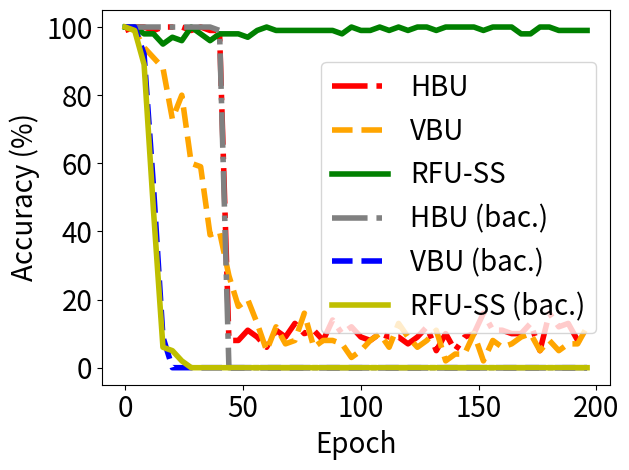

The matplotlib source for this figure:


import numpy as np
import matplotlib.pyplot as plt

epsilon = 3
beta = 1 / epsilon


y_bfu_back_acc = [1.0, 1.0, 0.9899999499320984, 1.0, 1.0, 0.9699999690055847, 0.9699999690055847, 0.949999988079071, 0.9199999570846558, 0.8100000023841858, 0.6299999952316284, 0.6200000047683716, 0.5299999713897705, 0.3199999928474426, 0.32999998331069946, 0.1599999964237213, 0.08999999612569809, 0.03999999910593033, 0.0, 0.03999999910593033, 0.0, 0.009999999776482582, 0.0, 0.009999999776482582, 0.0, 0.0, 0.0, 0.0, 0.0, 0.0, 0.0, 0.0, 0.0, 0.0, 0.0, 0.0, 0.0, 0.0, 0.0, 0.0, 0.0, 0.0, 0.0, 0.0, 0.0, 0.0, 0.0, 0.0, 0.0, 0.0, 0.0, 0.0, 0.0, 0.0, 0.0, 0.0, 0.0, 0.0, 0.0, 0.0, 0.0, 0.0, 0.0, 0.0, 0.0, 0.0, 0.0, 0.0, 0.0, 0.0, 0.0, 0.0, 0.0, 0.0, 0.0, 0.0, 0.0, 0.0, 0.0, 0.0, 0.0, 0.0, 0.0, 0.0, 0.0, 0.0, 0.0, 0.0, 0.0, 0.0, 0.0, 0.0, 0.0, 0.0, 0.0, 0.0, 0.0, 0.0, 0.0, 0.0, 0.0, 0.0, 0.0, 0.0, 0.0, 0.0, 0.0, 0.0, 0.0, 0.0, 0.0, 0.0, 0.0, 0.0, 0.0, 0.0, 0.0, 0.0, 0.0, 0.0, 0.0, 0.0, 0.0, 0.0, 0.0, 0.0, 0.0, 0.0, 0.0, 0.0, 0.0, 0.0, 0.0, 0.0, 0.0, 0.0, 0.0, 0.0, 0.0, 0.0, 0.0, 0.0, 0.0, 0.0, 0.0, 0.0, 0.0, 0.0, 0.0, 0.0, 0.0, 0.0, 0.0, 0.0, 0.0, 0.0, 0.0, 0.0, 0.0, 0.0, 0.0, 0.0, 0.0, 0.0, 0.0, 0.0, 0.0, 0.0, 0.0, 0.0, 0.0, 0.0, 0.0, 0.0, 0.0, 0.0, 0.0, 0.0, 0.0, 0.0, 0.0, 0.0, 0.0, 0.0, 0.0, 0.0, 0.0, 0.0, 0.0, 0.0, 0.0, 0.0, 0.0, 0.0, 0.0, 0.0, 0.0, 0.0, 0.0, 0.0, 0.0, 0.0, 0.0, 0.0, 0.0, 0.0, 0.0, 0.0, 0.0, 0.0, 0.0, 0.0, 0.0, 0.0, 0.0, 0.0, 0.0, 0.0, 0.0, 0.0, 0.0, 0.0, 0.0, 0.0, 0.0, 0.0, 0.0, 0.0, 0.0, 0.0, 0.0, 0.0, 0.0, 0.0, 0.0, 0.0, 0.0, 0.0, 0.0, 0.0]


y_bfu_acc      = [1.0, 0.9899999499320984, 1.0, 1.0, 0.9899999499320984, 0.9899999499320984, 0.9899999499320984, 0.9799999594688416, 0.9399999976158142, 0.9300000071525574, 0.949999988079071, 0.9399999976158142, 0.9099999666213989, 0.8999999761581421, 0.9300000071525574, 0.8700000047683716, 0.8799999952316284, 0.8499999642372131, 0.8700000047683716, 0.8499999642372131, 0.7299999594688416, 0.7999999523162842, 0.7299999594688416, 0.7899999618530273, 0.7999999523162842, 0.75, 0.6800000071525574, 0.699999988079071, 0.5999999642372131, 0.5899999737739563, 0.5600000023841858, 0.5899999737739563, 0.5899999737739563, 0.6399999856948853, 0.44999998807907104, 0.4599999785423279, 0.38999998569488525, 0.4099999964237213, 0.5099999904632568, 0.2800000011920929, 0.3999999761581421, 0.3400000035762787, 0.3100000023841858, 0.2800000011920929, 0.26999998092651367, 0.23999999463558197, 0.25999999046325684, 0.14999999105930328, 0.17999999225139618, 0.2199999988079071, 0.17999999225139618, 0.17999999225139618, 0.19999998807907104, 0.14999999105930328, 0.12999999523162842, 0.07999999821186066, 0.12999999523162842, 0.05999999865889549, 0.14000000059604645, 0.22999998927116394, 0.04999999701976776, 0.07000000029802322, 0.04999999701976776, 0.09999999403953552, 0.11999999731779099, 0.07999999821186066, 0.09999999403953552, 0.08999999612569809, 0.07000000029802322, 0.07999999821186066, 0.05999999865889549, 0.14000000059604645, 0.07999999821186066, 0.07999999821186066, 0.07999999821186066, 0.07999999821186066, 0.1599999964237213, 0.14000000059604645, 0.07999999821186066, 0.08999999612569809, 0.05999999865889549, 0.10999999940395355, 0.07999999821186066, 0.08999999612569809, 0.07999999821186066, 0.10999999940395355, 0.08999999612569809, 0.1599999964237213, 0.07999999821186066, 0.05999999865889549, 0.04999999701976776, 0.14999999105930328, 0.07000000029802322, 0.10999999940395355, 0.08999999612569809, 0.08999999612569809, 0.029999999329447746, 0.07999999821186066, 0.07000000029802322, 0.17000000178813934, 0.04999999701976776, 0.17000000178813934, 0.07999999821186066, 0.03999999910593033, 0.07999999821186066, 0.07000000029802322, 0.10999999940395355, 0.10999999940395355, 0.09999999403953552, 0.07000000029802322, 0.05999999865889549, 0.08999999612569809, 0.05999999865889549, 0.03999999910593033, 0.07000000029802322, 0.10999999940395355, 0.12999999523162842, 0.08999999612569809, 0.08999999612569809, 0.09999999403953552, 0.08999999612569809, 0.12999999523162842, 0.08999999612569809, 0.05999999865889549, 0.05999999865889549, 0.05999999865889549, 0.08999999612569809, 0.08999999612569809, 0.07999999821186066, 0.09999999403953552, 0.09999999403953552, 0.10999999940395355, 0.10999999940395355, 0.14000000059604645, 0.10999999940395355, 0.029999999329447746, 0.019999999552965164, 0.05999999865889549, 0.05999999865889549, 0.03999999910593033, 0.03999999910593033, 0.08999999612569809, 0.07999999821186066, 0.07999999821186066, 0.03999999910593033, 0.14000000059604645, 0.07999999821186066, 0.07999999821186066, 0.09999999403953552, 0.09999999403953552, 0.07999999821186066, 0.10999999940395355, 0.019999999552965164, 0.08999999612569809, 0.1599999964237213, 0.03999999910593033, 0.07999999821186066, 0.09999999403953552, 0.08999999612569809, 0.07999999821186066, 0.05999999865889549, 0.04999999701976776, 0.07000000029802322, 0.1599999964237213, 0.07000000029802322, 0.12999999523162842, 0.05999999865889549, 0.08999999612569809, 0.08999999612569809, 0.07999999821186066, 0.09999999403953552, 0.09999999403953552, 0.09999999403953552, 0.11999999731779099, 0.08999999612569809, 0.11999999731779099, 0.04999999701976776, 0.08999999612569809, 0.04999999701976776, 0.03999999910593033, 0.07999999821186066, 0.07999999821186066, 0.10999999940395355, 0.10999999940395355, 0.04999999701976776, 0.14000000059604645, 0.10999999940395355, 0.10999999940395355, 0.07000000029802322, 0.09999999403953552, 0.07000000029802322, 0.14999999105930328, 0.07000000029802322, 0.07999999821186066, 0.07000000029802322, 0.08999999612569809, 0.11999999731779099, 0.11999999731779099, 0.14000000059604645, 0.07999999821186066, 0.07999999821186066, 0.029999999329447746, 0.07000000029802322, 0.09999999403953552, 0.1599999964237213, 0.04999999701976776, 0.09999999403953552, 0.09999999403953552, 0.12999999523162842, 0.12999999523162842, 0.04999999701976776, 0.11999999731779099, 0.1599999964237213, 0.05999999865889549, 0.12999999523162842, 0.05999999865889549, 0.09999999403953552, 0.07999999821186066, 0.07999999821186066, 0.03999999910593033, 0.08999999612569809, 0.08999999612569809, 0.10999999940395355, 0.03999999910593033, 0.07999999821186066, 0.03999999910593033, 0.14000000059604645, 0.07000000029802322, 0.04999999701976776, 0.08999999612569809, 0.08999999612569809, 0.08999999612569809, 0.07999999821186066, 0.09999999403953552, 0.09999999403953552, 0.09999999403953552, 0.08999999612569809, 0.07999999821186066, 0.09999999403953552, 0.09999999403953552]


y_vibu_back_acc= [1.0   , 1.0   , 1.0   , 1.0   , 1.0   , 0.9899, 0.9699, 0.9499, 0.9099999666213989, 0.8999999761581421, 0.87000000476837, 0.8700, 0.8599, 0.8100000023841858, 0.77999997138977, 0.75              , 0.7599999904632568, 0.699999988079071, 0.709999978542327, 0.5899999737739563, 0.5099999904632568, 0.569999992847442, 0.560000002384185, 0.47999998927116, 0.55000001192092, 0.5399999618530273, 0.5600000023841858, 0.4499999880790714, 0.3899999856948852, 0.3999999761581421, 0.2999999821186065, 0.1700000017881393, 0.2199999988079071, 0.1299999952316284, 0.04999999701976776, 0.04999999701976776]
y_vibu_acc     = [0.9899, 0.9899, 1.0   , 0.9899, 1.0   , 1.0   , 0.9799, 0.9699, 0.9799999594688416, 0.949999988079071 , 0.96999996900558, 0.9699, 0.9799, 0.9599999785423279, 0.98999994993209, 0.9599999785423279, 0.9199999570846558, 0.989999949932098, 0.979999959468841, 0.9799999594688416, 0.9899999499320984, 0.989999949932098, 0.969999969005584, 0.94999998807907, 0.96999996900558, 0.9599999785423279, 0.9599999785423279, 0.9899999499320984, 0.9099999666213989, 0.9399999976158142, 0.9399999976158142, 0.9399999976158142, 0.9300000071525574, 0.9399999976158142, 0.9399999976158142, 0.9399999976158142]
y_ss_back_acc  = [1.0, 1.0, 1.0, 1.0, 0.9899999499320984, 0.9899999499320984, 0.9599999785423279, 0.9599999785423279, 0.8899999856948853, 0.7400000095367432, 0.7400000095367432, 0.6499999761581421, 0.4599999785423279, 0.38999998569488525, 0.3100000023841858, 0.19999998807907104, 0.05999999865889549, 0.11999999731779099, 0.03999999910593033, 0.03999999910593033, 0.04999999701976776, 0.019999999552965164, 0.04999999701976776, 0.0, 0.019999999552965164, 0.019999999552965164, 0.0, 0.0, 0.0, 0.0, 0.0, 0.0, 0.0, 0.0, 0.0, 0.0, 0.0, 0.0, 0.0, 0.0, 0.0, 0.0, 0.0, 0.0, 0.0, 0.0, 0.0, 0.0, 0.0, 0.0, 0.0, 0.0, 0.0, 0.0, 0.0, 0.0, 0.0, 0.0, 0.0, 0.0, 0.0, 0.0, 0.0, 0.0, 0.0, 0.0, 0.0, 0.0, 0.0, 0.0, 0.0, 0.0, 0.0, 0.0, 0.0, 0.0, 0.0, 0.0, 0.0, 0.0, 0.0, 0.0, 0.0, 0.0, 0.0, 0.0, 0.0, 0.0, 0.0, 0.0, 0.0, 0.0, 0.0, 0.0, 0.0, 0.0, 0.0, 0.0, 0.0, 0.0, 0.0, 0.0, 0.0, 0.0, 0.0, 0.0, 0.0, 0.0, 0.0, 0.0, 0.0, 0.0, 0.0, 0.0, 0.0, 0.0, 0.0, 0.0, 0.0, 0.0, 0.0, 0.0, 0.0, 0.0, 0.0, 0.0, 0.0, 0.0, 0.0, 0.0, 0.0, 0.0, 0.0, 0.0, 0.0, 0.0, 0.0, 0.0, 0.0, 0.0, 0.0, 0.0, 0.0, 0.0, 0.0, 0.0, 0.0, 0.0, 0.0, 0.0, 0.0, 0.0, 0.0, 0.0, 0.0, 0.0, 0.0, 0.0, 0.0, 0.0, 0.0, 0.0, 0.0, 0.0, 0.0, 0.0, 0.0, 0.0, 0.0, 0.0, 0.0, 0.0, 0.0, 0.0, 0.0, 0.0, 0.0, 0.0, 0.0, 0.0, 0.0, 0.0, 0.0, 0.0, 0.0, 0.009999999776482582, 0.009999999776482582, 0.0, 0.0, 0.0, 0.0, 0.0, 0.0, 0.009999999776482582, 0.0, 0.0, 0.0, 0.0, 0.0, 0.0, 0.009999999776482582, 0.0, 0.0, 0.0, 0.0, 0.0, 0.0, 0.0, 0.0, 0.0, 0.0, 0.0, 0.0, 0.0, 0.0, 0.0, 0.0, 0.0, 0.0, 0.0, 0.0, 0.0, 0.0, 0.0, 0.0, 0.0, 0.0, 0.0, 0.0, 0.0, 0.0, 0.0, 0.0, 0.009999999776482582, 0.0, 0.0, 0.0, 0.0, 0.0, 0.009999999776482582]


y_ss_acc       = [1.0, 1.0, 0.9899999499320984, 0.9899999499320984, 1.0, 0.9799999594688416, 0.9799999594688416, 0.9699999690055847, 0.9799999594688416, 0.9599999785423279, 0.9599999785423279, 0.9799999594688416, 0.9799999594688416, 0.9799999594688416, 0.9799999594688416, 0.9799999594688416, 0.949999988079071, 1.0, 0.9699999690055847, 0.9599999785423279, 0.9699999690055847, 1.0, 1.0, 0.9799999594688416, 0.9599999785423279, 0.9899999499320984, 0.9899999499320984, 0.9899999499320984, 1.0, 0.9799999594688416, 0.949999988079071, 0.9799999594688416, 0.9799999594688416, 0.9899999499320984, 0.9899999499320984, 0.9699999690055847, 0.9599999785423279, 0.9699999690055847, 1.0, 0.9799999594688416, 0.9799999594688416, 0.9799999594688416, 0.9799999594688416, 1.0, 0.9799999594688416, 0.9899999499320984, 0.9799999594688416, 0.9899999499320984, 0.9799999594688416, 0.9699999690055847, 0.9799999594688416, 0.9799999594688416, 0.9699999690055847, 0.9799999594688416, 0.9799999594688416, 0.9899999499320984, 0.9899999499320984, 0.9599999785423279, 1.0, 0.9899999499320984, 1.0, 0.9899999499320984, 0.9799999594688416, 1.0, 0.9899999499320984, 0.9799999594688416, 0.9799999594688416, 0.9899999499320984, 0.9899999499320984, 0.9699999690055847, 1.0, 1.0, 0.9899999499320984, 0.9899999499320984, 0.9899999499320984, 0.9699999690055847, 0.9899999499320984, 0.9799999594688416, 0.9799999594688416, 1.0, 0.9899999499320984, 0.9899999499320984, 0.9799999594688416, 0.9899999499320984, 0.9899999499320984, 0.9899999499320984, 0.9899999499320984, 0.9799999594688416, 0.9899999499320984, 0.9799999594688416, 0.9899999499320984, 1.0, 0.9799999594688416, 1.0, 0.9599999785423279, 0.9799999594688416, 1.0, 0.9899999499320984, 1.0, 0.9899999499320984, 0.9899999499320984, 0.9899999499320984, 1.0, 0.9899999499320984, 0.9899999499320984, 1.0, 1.0, 0.9899999499320984, 1.0, 1.0, 1.0, 1.0, 0.9899999499320984, 0.9899999499320984, 1.0, 1.0, 1.0, 1.0, 1.0, 0.9899999499320984, 0.9899999499320984, 1.0, 1.0, 1.0, 1.0, 1.0, 1.0, 1.0, 1.0, 0.9799999594688416, 1.0, 0.9899999499320984, 0.9899999499320984, 1.0, 0.9899999499320984, 1.0, 1.0, 1.0, 1.0, 1.0, 1.0, 1.0, 1.0, 1.0, 1.0, 1.0, 0.9899999499320984, 0.9899999499320984, 1.0, 1.0, 1.0, 0.9899999499320984, 0.9899999499320984, 1.0, 0.9899999499320984, 1.0, 1.0, 1.0, 1.0, 1.0, 1.0, 0.9899999499320984, 0.9899999499320984, 0.9899999499320984, 1.0, 0.9899999499320984, 1.0, 0.9799999594688416, 0.9799999594688416, 1.0, 0.9899999499320984, 1.0, 0.9799999594688416, 0.9899999499320984, 0.9799999594688416, 1.0, 1.0, 0.9899999499320984, 1.0, 1.0, 1.0, 0.9699999690055847, 1.0, 1.0, 0.9899999499320984, 0.9899999499320984, 1.0, 0.9899999499320984, 0.9899999499320984, 0.9899999499320984, 0.9899999499320984, 0.9899999499320984, 0.9899999499320984, 1.0, 1.0, 0.9899999499320984, 0.9899999499320984, 0.9899999499320984, 1.0, 1.0, 1.0, 1.0, 0.9899999499320984, 1.0, 0.9899999499320984, 0.9899999499320984, 0.9899999499320984, 1.0, 1.0, 1.0, 1.0, 0.9899999499320984, 0.9899999499320984, 0.9899999499320984, 1.0, 0.9699999690055847, 0.9899999499320984, 0.9799999594688416, 1.0, 0.9899999499320984, 0.9899999499320984, 0.9899999499320984, 1.0, 1.0, 1.0, 0.9899999499320984, 0.9899999499320984, 0.9899999499320984, 1.0, 0.9799999594688416, 0.9899999499320984, 1.0, 1.0, 1.0, 0.9899999499320984, 1.0, 1.0, 1.0, 1.0, 0.9899999499320984]


y_hfu_back_acc = [1.0, 1.0, 1.0, 1.0, 1.0, 1.0, 1.0, 1.0, 1.0, 1.0, 1.0, 1.0, 1.0, 1.0, 1.0, 1.0, 1.0, 1.0, 1.0, 1.0, 1.0, 1.0, 1.0, 1.0, 1.0, 1.0, 1.0, 1.0, 1.0, 1.0, 1.0, 1.0, 1.0, 1.0, 1.0, 1.0, 1.0, 1.0, 1.0, 1.0, 0.9899999499320984, 0.6299999952316284, 0.0, 0.0, 0.0, 0.0, 0.0, 0.0, 0.0, 0.0, 0.0, 0.0, 0.0, 0.0, 0.0, 0.0, 0.0, 0.0, 0.0, 0.0, 0.0, 0.0, 0.0, 0.0, 0.0, 0.0, 0.0, 0.0, 0.0, 0.0, 0.0, 0.0, 0.0, 0.0, 0.0, 0.0, 0.0, 0.0, 0.0, 0.0, 0.0, 0.0, 0.0, 0.0, 0.0, 0.0, 0.0, 0.0, 0.0, 0.0, 0.0, 0.0, 0.0, 0.0, 0.0, 0.0, 0.0, 0.0, 0.0, 0.0, 0.0, 0.0, 0.0, 0.0, 0.0, 0.0, 0.0, 0.0, 0.0, 0.0, 0.0, 0.0, 0.0, 0.0, 0.0, 0.0, 0.0, 0.0, 0.0, 0.0, 0.0, 0.0, 0.0, 0.0, 0.0, 0.0, 0.0, 0.0, 0.0, 0.0, 0.0, 0.0, 0.0, 0.0, 0.0, 0.0, 0.0, 0.0, 0.0, 0.0, 0.0, 0.0, 0.0, 0.0, 0.0, 0.0, 0.0, 0.0, 0.0, 0.0, 0.0, 0.0, 0.0, 0.0, 0.0, 0.0, 0.0, 0.0, 0.0, 0.0, 0.0, 0.0, 0.0, 0.0, 0.0, 0.0, 0.0, 0.0, 0.0, 0.0, 0.0, 0.0, 0.0, 0.0, 0.0, 0.0, 0.0, 0.0, 0.0, 0.0, 0.0, 0.0, 0.0, 0.0, 0.0, 0.0, 0.0, 0.0, 0.0, 0.0, 0.0, 0.0, 0.0, 0.0, 0.0, 0.0, 0.0, 0.0, 0.0, 0.0, 0.0, 0.0, 0.0, 0.0, 0.0, 0.0, 0.0, 0.0, 0.0, 0.0, 0.0, 0.0, 0.0, 0.0, 0.0, 0.0, 0.0, 0.0, 0.0, 0.0, 0.0, 0.0, 0.0, 0.0, 0.0, 0.0, 0.0, 0.0, 0.0, 0.0, 0.0, 0.0, 0.0, 0.0, 0.0, 0.0, 0.0, 0.0, 0.0, 0.0]

y_hfu_acc      =  [0.9899999499320984, 1.0, 1.0, 0.9899999499320984, 1.0, 0.9899999499320984, 1.0, 1.0, 1.0, 1.0, 1.0, 1.0, 0.9899999499320984, 1.0, 1.0, 0.9899999499320984, 1.0, 1.0, 0.9799999594688416, 1.0, 1.0, 1.0, 0.9799999594688416, 0.9899999499320984, 1.0, 1.0, 1.0, 1.0, 0.9899999499320984, 1.0, 1.0, 1.0, 1.0, 1.0, 0.9899999499320984, 1.0, 0.9899999499320984, 1.0, 1.0, 1.0, 0.9899999499320984, 0.9599999785423279, 0.3799999952316284, 0.14999999105930328, 0.07999999821186066, 0.10999999940395355, 0.08999999612569809, 0.07999999821186066, 0.07999999821186066, 0.1599999964237213, 0.10999999940395355, 0.07000000029802322, 0.10999999940395355, 0.05999999865889549, 0.12999999523162842, 0.04999999701976776, 0.08999999612569809, 0.09999999403953552, 0.05999999865889549, 0.07999999821186066, 0.05999999865889549, 0.05999999865889549, 0.10999999940395355, 0.1599999964237213, 0.10999999940395355, 0.11999999731779099, 0.14999999105930328, 0.09999999403953552, 0.08999999612569809, 0.14000000059604645, 0.05999999865889549, 0.08999999612569809, 0.12999999523162842, 0.10999999940395355, 0.12999999523162842, 0.11999999731779099, 0.09999999403953552, 0.11999999731779099, 0.07999999821186066, 0.07999999821186066, 0.10999999940395355, 0.10999999940395355, 0.07000000029802322, 0.12999999523162842, 0.07999999821186066, 0.12999999523162842, 0.09999999403953552, 0.08999999612569809, 0.14000000059604645, 0.14000000059604645, 0.14000000059604645, 0.17000000178813934, 0.09999999403953552, 0.09999999403953552, 0.11999999731779099, 0.07999999821186066, 0.11999999731779099, 0.10999999940395355, 0.08999999612569809, 0.10999999940395355, 0.08999999612569809, 0.07999999821186066, 0.11999999731779099, 0.11999999731779099, 0.07999999821186066, 0.11999999731779099, 0.14999999105930328, 0.1599999964237213, 0.09999999403953552, 0.14999999105930328, 0.07000000029802322, 0.05999999865889549, 0.08999999612569809, 0.11999999731779099, 0.08999999612569809, 0.05999999865889549, 0.08999999612569809, 0.04999999701976776, 0.07000000029802322, 0.07999999821186066, 0.07000000029802322, 0.05999999865889549, 0.09999999403953552, 0.12999999523162842, 0.08999999612569809, 0.08999999612569809, 0.12999999523162842, 0.07000000029802322, 0.11999999731779099, 0.08999999612569809, 0.11999999731779099, 0.11999999731779099, 0.04999999701976776, 0.11999999731779099, 0.07000000029802322, 0.14999999105930328, 0.09999999403953552, 0.09999999403953552, 0.04999999701976776, 0.07999999821186066, 0.04999999701976776, 0.14999999105930328, 0.07000000029802322, 0.09999999403953552, 0.08999999612569809, 0.11999999731779099, 0.05999999865889549, 0.12999999523162842, 0.09999999403953552, 0.10999999940395355, 0.08999999612569809, 0.07999999821186066, 0.1599999964237213, 0.09999999403953552, 0.09999999403953552, 0.11999999731779099, 0.10999999940395355, 0.05999999865889549, 0.09999999403953552, 0.07999999821186066, 0.10999999940395355, 0.08999999612569809, 0.08999999612569809, 0.10999999940395355, 0.09999999403953552, 0.10999999940395355, 0.05999999865889549, 0.08999999612569809, 0.09999999403953552, 0.11999999731779099, 0.09999999403953552, 0.12999999523162842, 0.12999999523162842, 0.03999999910593033, 0.07999999821186066, 0.07000000029802322, 0.04999999701976776, 0.11999999731779099, 0.07000000029802322, 0.14000000059604645, 0.1599999964237213, 0.08999999612569809, 0.07999999821186066, 0.11999999731779099, 0.11999999731779099, 0.07000000029802322, 0.10999999940395355, 0.09999999403953552, 0.12999999523162842, 0.10999999940395355, 0.08999999612569809, 0.09999999403953552, 0.07999999821186066, 0.10999999940395355, 0.10999999940395355, 0.03999999910593033, 0.08999999612569809, 0.14000000059604645, 0.07999999821186066, 0.07999999821186066, 0.09999999403953552, 0.07999999821186066, 0.07999999821186066, 0.07000000029802322, 0.10999999940395355, 0.08999999612569809, 0.09999999403953552, 0.09999999403953552, 0.17999999225139618, 0.10999999940395355, 0.09999999403953552, 0.08999999612569809, 0.07999999821186066, 0.07000000029802322, 0.09999999403953552, 0.09999999403953552, 0.07000000029802322, 0.10999999940395355, 0.07000000029802322, 0.1599999964237213, 0.08999999612569809, 0.07999999821186066, 0.08999999612569809, 0.09999999403953552, 0.07999999821186066, 0.10999999940395355, 0.07999999821186066, 0.19999998807907104, 0.11999999731779099, 0.09999999403953552, 0.07999999821186066, 0.10999999940395355, 0.03999999910593033, 0.09999999403953552, 0.12999999523162842, 0.07999999821186066, 0.09999999403953552, 0.07999999821186066, 0.07000000029802322, 0.08999999612569809]

x=[]
y_unl_s = []
y_unl_self_s =[]
y_nips_rkl_s =[]
y_hessian_30_s =[]

y_vbu_acc_list = []
y_vibu_ss_acc_list =[]
y_hbu_acc_list = []

y_vbu_b_acc_list = []
y_vibu_ss_b_acc_list =[]
y_hbu_b_acc_list = []

t_i=4
for i in range(50):
    # print(np.random.laplace(0, 1)/10+0.2)
    x.append(i*t_i)
    #y_fkl[i] = y_fkl[i*2]*100
    y_vbu_acc_list.append(y_bfu_acc[i*t_i]*100)
    y_vibu_ss_acc_list.append(y_ss_acc[i*t_i]*100)
    y_hbu_acc_list.append(y_hfu_acc[i*t_i]*100)

    y_vbu_b_acc_list.append(y_bfu_back_acc[i*t_i]*100)
    y_vibu_ss_b_acc_list.append(y_ss_back_acc[i*t_i]*100)
    y_hbu_b_acc_list.append(y_hfu_back_acc[i*t_i]*100)


plt.figure()
plt.plot(x, y_hbu_acc_list, color='r',  linestyle='-.',  label='HBU',linewidth=4, markersize=10)

plt.plot(x, y_vbu_acc_list, color='orange', linestyle='--',   label='VBU',linewidth=4,  markersize=10)
plt.plot(x, y_vibu_ss_acc_list, color='g', linestyle='-',  label='RFU-SS',linewidth=4, markersize=10)
# #plt.plot(x, y_fkl, color='g',  marker='+',  label='VRFL')




plt.plot(x, y_hbu_b_acc_list, color='grey',  linestyle='-.',  label='HBU (bac.)',linewidth=4, markersize=10)
plt.plot(x, y_vbu_b_acc_list, color='b', linestyle='--',   label='VBU (bac.)',linewidth=4,  markersize=10)
plt.plot(x, y_vibu_ss_b_acc_list, color='y', linestyle='-',  label='RFU-SS (bac.)',linewidth=4, markersize=10)
# #plt.plot(x, y_fkl, color='g',  marker='+',  label='VRFL')


#plt.plot(x, y_vbu_acc_list, color='orange', linestyle='--',  marker='x',  label='BFU',linewidth=4,  markersize=10)
#plt.plot(x, y_vibu_ss_acc_list, color='g',  marker='*',  label='BFU-SS',linewidth=4, markersize=10)
# #plt.plot(x, y_fkl, color='g',  marker='+',  label='VRFL')
#plt.plot(x, y_hbu_acc_list, color='r',  marker='p',  label='HBU',linewidth=4, markersize=10)

# plt.plot(x, unl_fr, color='blue', marker='^', label='Retrain',linewidth=4, markersize=10)
# plt.plot(x, unl_br, color='orange',  marker='x',  label='BFU',linewidth=4,  markersize=10)
# plt.plot(x, unl_self_r, color='g',  marker='*',  label='BFU-SS',linewidth=4, markersize=10)
# plt.plot(x, unl_hess_r, color='r',  marker='p',  label='HFU',linewidth=4, markersize=10)

# plt.plot(x, y_unl_s, color='b', marker='^', label='Normal Bayessian Fed Unlearning',linewidth=3, markersize=8)
# plt.plot(x, y_unl_self_s, color='r',  marker='x',  label='Self-sharing Fed Unlearning',linewidth=3, markersize=8)
# #plt.plot(x, y_fkl, color='g',  marker='+',  label='VRFL')
# plt.plot(x, y_hessian_30_s, color='y',  marker='*',  label='Unlearning INFOCOM22',linewidth=3, markersize=8)


# plt.grid()
leg = plt.legend(fancybox=True, shadow=True)
plt.xlabel('Epoch' ,fontsize=20)
plt.ylabel('Accuracy (%)' ,fontsize=20)
my_y_ticks = np.arange(0 ,105,20)
plt.yticks(my_y_ticks,fontsize=20)
my_x_ticks = np.arange(0, 201, 50)
plt.xticks(my_x_ticks,fontsize=20)
# plt.title('CIFAR10 IID')
plt.legend(loc='best',fontsize=20)
plt.tight_layout()
#plt.title("Fashion MNIST")
plt.rcParams['figure.figsize'] = (2.0, 1)
plt.rcParams['image.interpolation'] = 'nearest'
plt.rcParams['figure.subplot.left'] = 0.11
plt.rcParams['figure.subplot.bottom'] = 0.08
plt.rcParams['figure.subplot.right'] = 0.977
plt.rcParams['figure.subplot.top'] = 0.969
plt.savefig('mnist_epoch_detail_acc02.png', dpi=200)
plt.show()